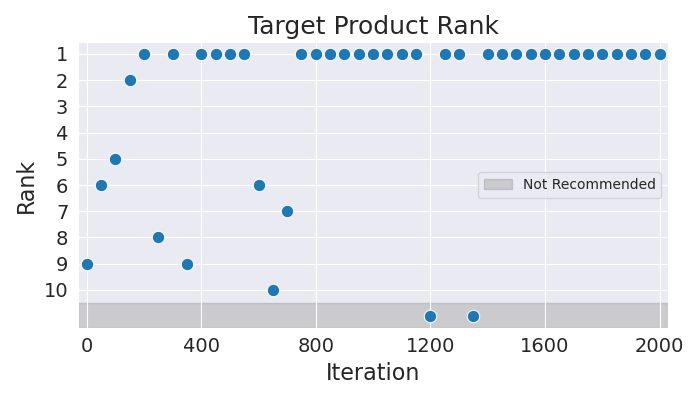

The data file committed next to this chart (first rows):
Iteration, Rank
0, 9
50, 6
100, 5
150, 2
200, 1
250, 8
300, 1
350, 9
400, 1
450, 1
500, 1
550, 1
600, 6
650, 10
700, 7
750, 1
800, 1
850, 1
900, 1
950, 1
1000, 1
1050, 1
1100, 1
1150, 1
1200, 11
1250, 1
1300, 1
1350, 11
1400, 1
1450, 1
1500, 1
1550, 1
1600, 1
1650, 1
1700, 1
1750, 1
1800, 1
1850, 1
1900, 1
1950, 1
2000, 1
